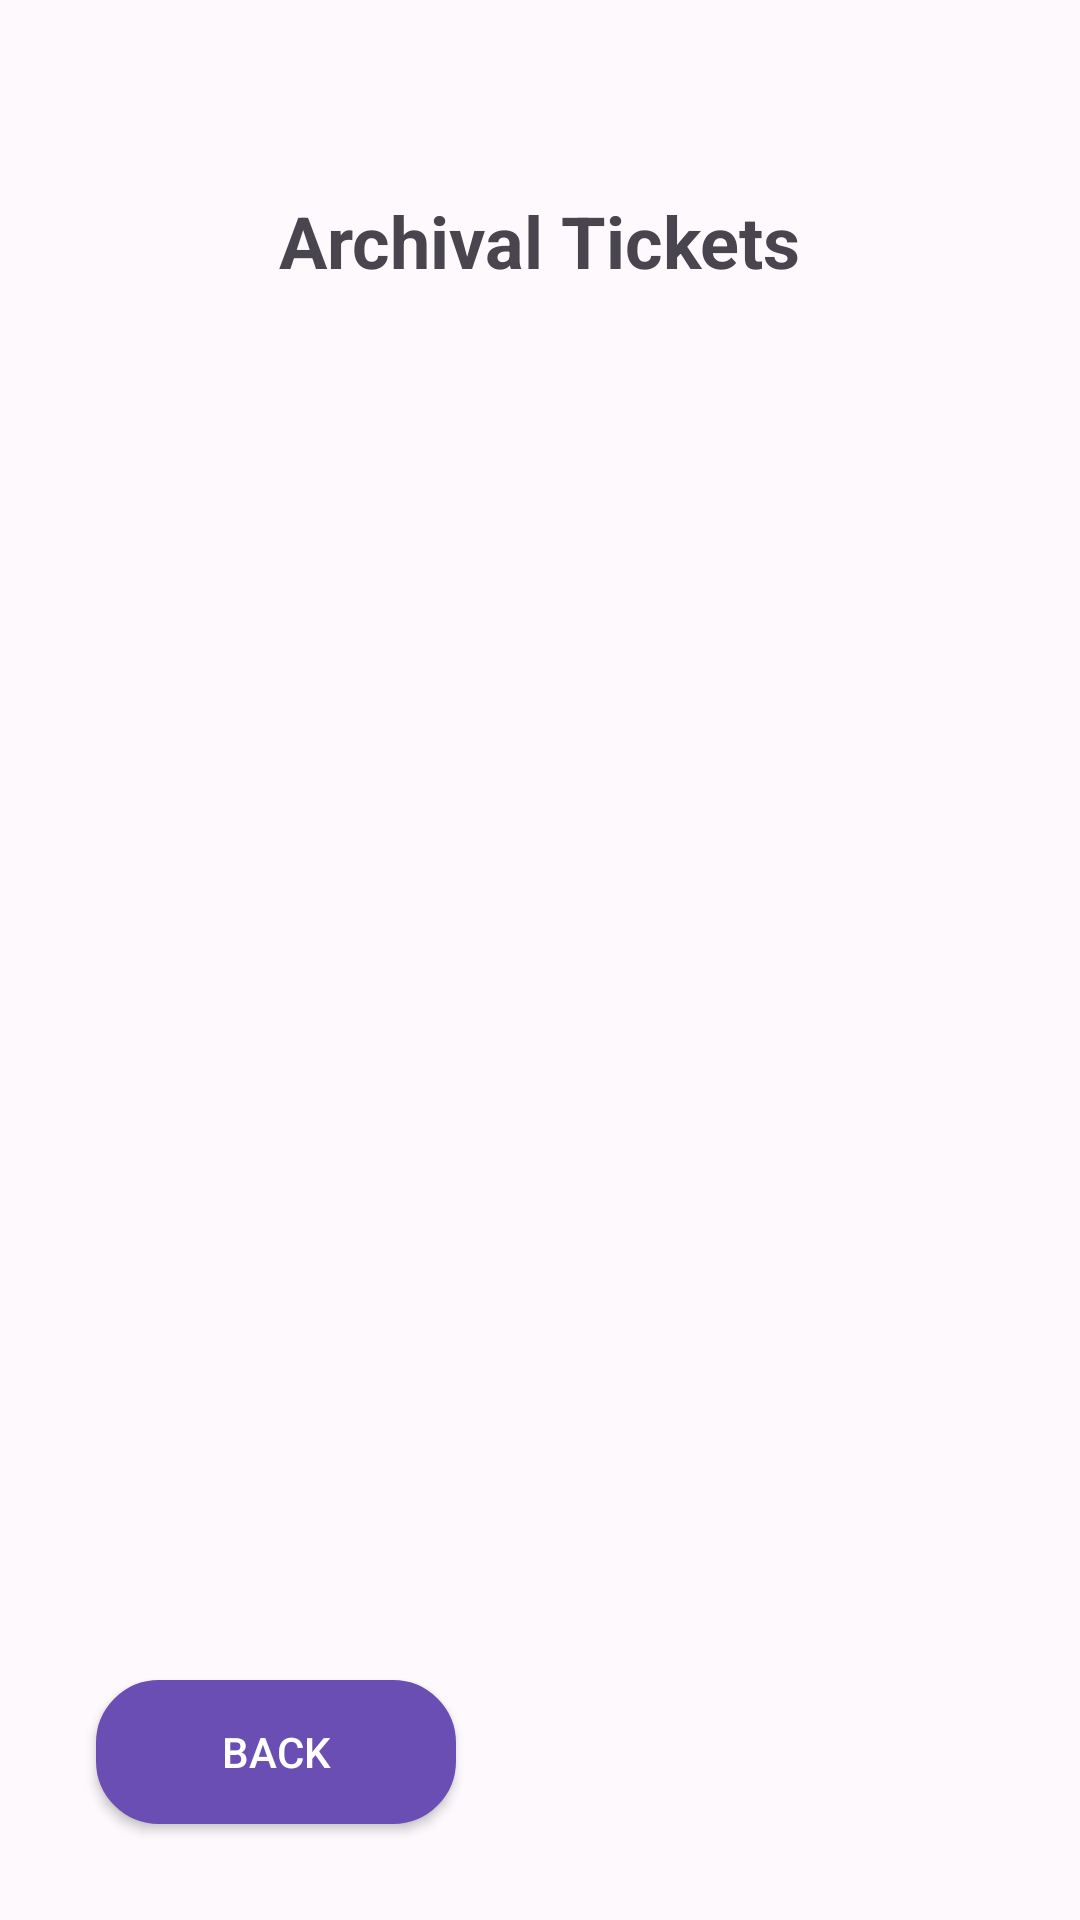

Reconstruct the res/layout file that produces this screen, plus the resources it refers to.
<!-- AndroidManifest.xml: application theme Theme.MyHelpdeskApp -->
<!-- res/layout/activity_archival_tickets.xml -->
<?xml version="1.0" encoding="utf-8"?>
<RelativeLayout xmlns:android="http://schemas.android.com/apk/res/android"
    xmlns:tools="http://schemas.android.com/tools"
    android:layout_width="match_parent"
    android:layout_height="match_parent"
    android:padding="16dp"
    android:background="#FDF9FD"
    tools:context=".ArchivalTicketsActivity">

    <TextView
        android:id="@+id/textTitle"
        android:layout_width="wrap_content"
        android:layout_height="wrap_content"
        android:text="Archival Tickets"
        android:textSize="24sp"
        android:textStyle="bold"
        android:layout_centerHorizontal="true"
        android:layout_marginBottom="16dp"
        android:layout_marginTop="48dp"/>

    <androidx.recyclerview.widget.RecyclerView
        android:id="@+id/recyclerViewTickets"
        android:layout_width="match_parent"
        android:layout_height="0dp"
        android:layout_below="@id/textTitle"
        android:layout_above="@+id/buttonBack"
        android:layout_marginTop="16dp"
        android:layout_marginBottom="16dp"/>

    <Button
        android:id="@+id/buttonBack"
        android:layout_width="120dp"
        android:layout_height="wrap_content"
        android:layout_alignParentBottom="true"
        android:layout_alignParentStart="true"
        android:text="Back"
        android:backgroundTint="#6A4EB4"
        android:textColor="@android:color/white"
        android:layout_marginBottom="16dp"
        android:layout_marginStart="16dp"
        android:background="@drawable/rounded_button"/>

</RelativeLayout>
<!-- resources referenced by this layout -->
<resources>
  <!-- drawable rounded_button (drawable) -->
  <?xml version="1.0" encoding="utf-8"?>
  <shape xmlns:android="http://schemas.android.com/apk/res/android"
      android:shape="rectangle">
      <solid android:color="#6200EE"/> 
      <corners android:radius="20dp"/> 
      <stroke
          android:width="2dp"
          android:color="#3700B3"/> 
  </shape>
  <style name="Theme.MyHelpdeskApp" parent="Base.Theme.MyHelpdeskApp" />
  <style name="Base.Theme.MyHelpdeskApp" parent="Theme.Material3.DayNight.NoActionBar">
          
          
      </style>
</resources>
